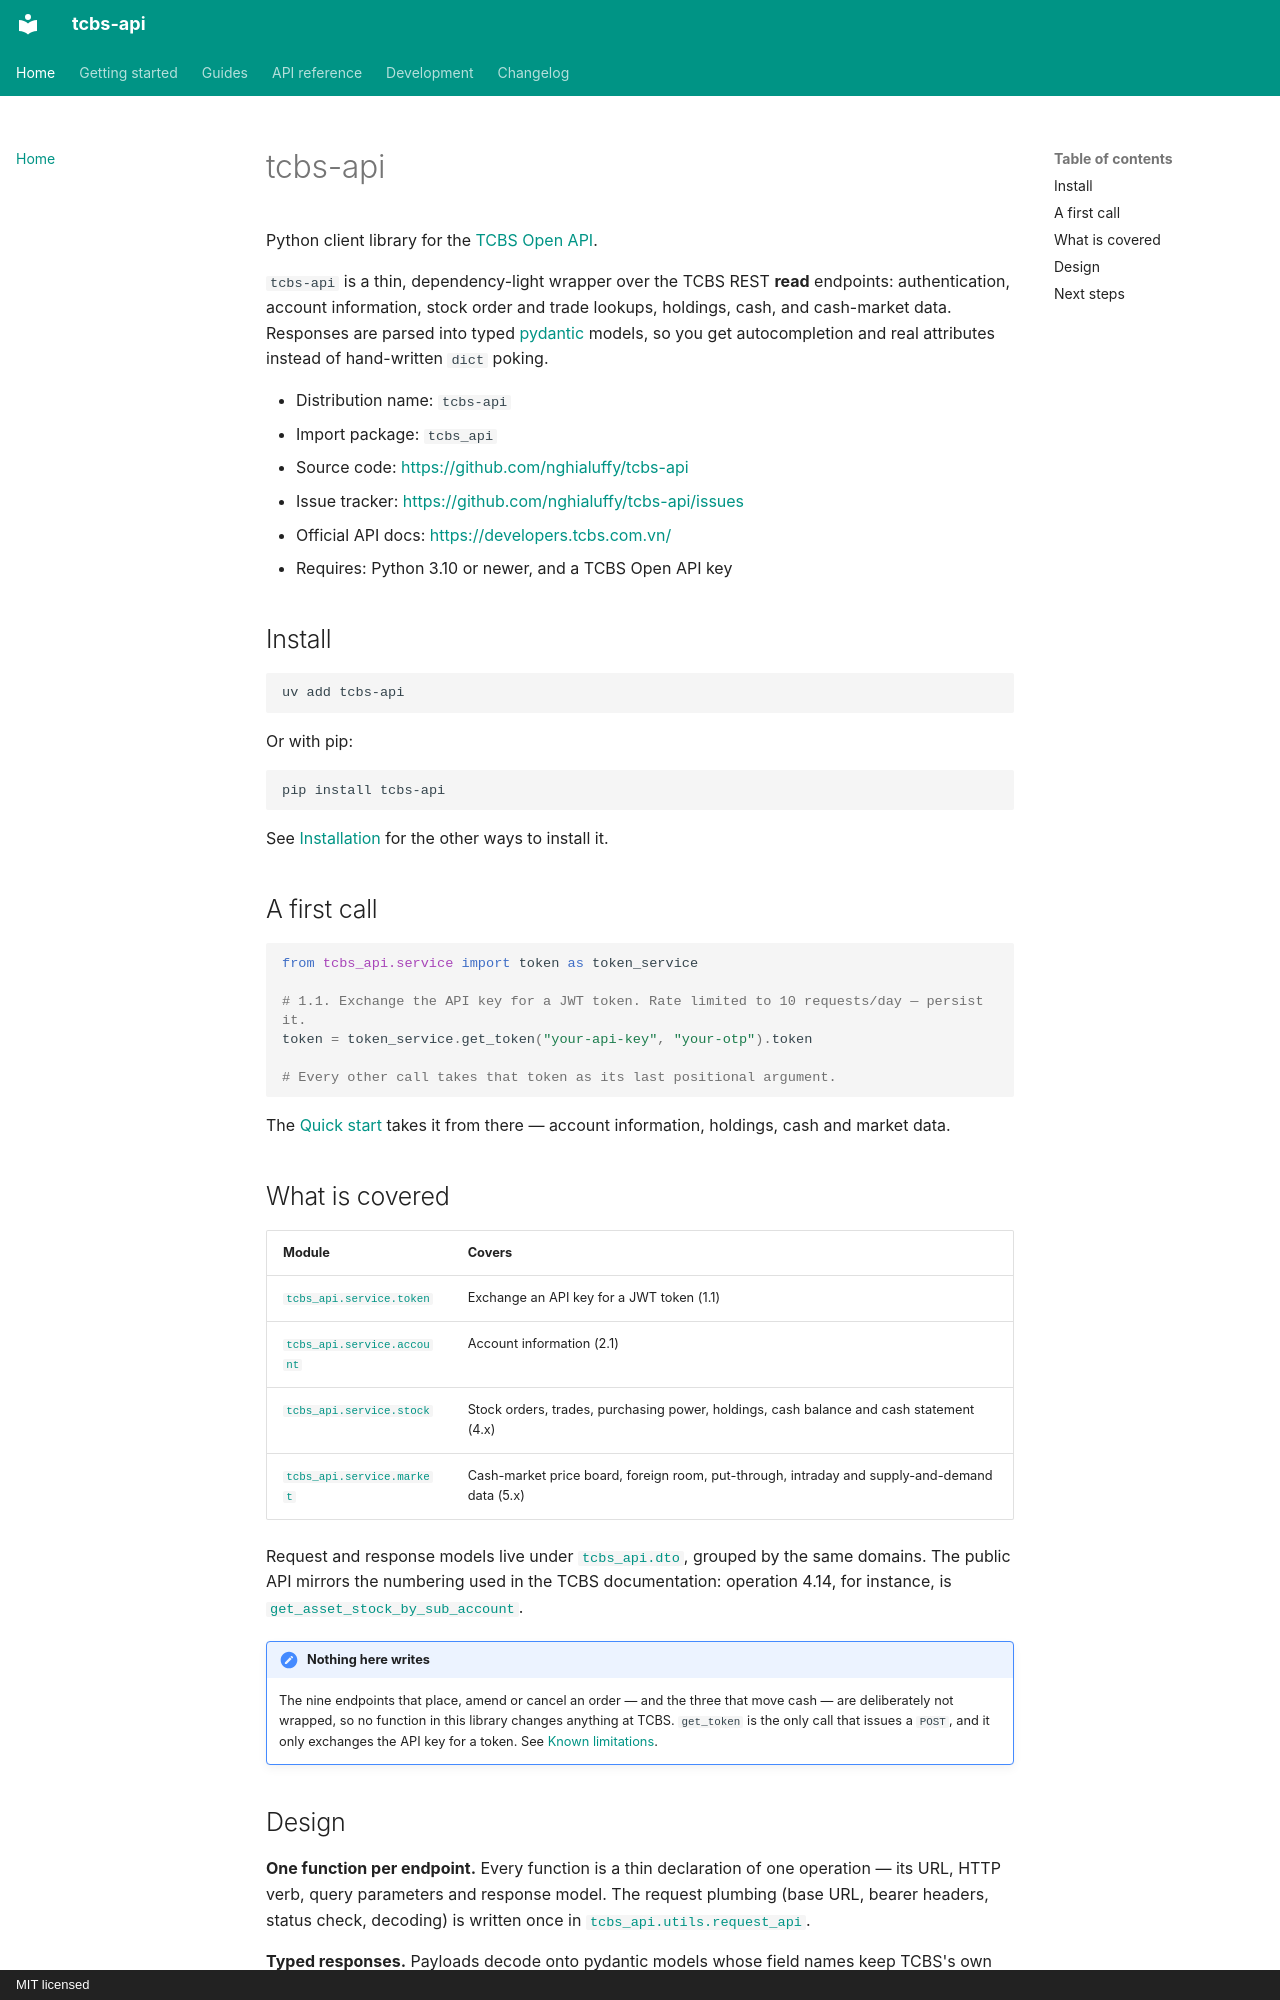

repository: nghialuffy/tcbs-api · page: index.html · generator: mkdocs · copyright: MIT licensed

# tcbs-api

Python client library for the [TCBS Open API](https://developers.tcbs.com.vn/).

`tcbs-api` is a thin, dependency-light wrapper over the TCBS REST **read** endpoints:
authentication, account information, stock order and trade lookups, holdings, cash, and
cash-market data. Responses are parsed into typed [pydantic](https://docs.pydantic.dev/)
models, so you get autocompletion and real attributes instead of hand-written `dict` poking.

- Distribution name: `tcbs-api`
- Import package: `tcbs_api`
- Source code: <https://github.com/nghialuffy/tcbs-api>
- Issue tracker: <https://github.com/nghialuffy/tcbs-api/issues>
- Official API docs: <https://developers.tcbs.com.vn/>
- Requires: Python 3.10 or newer, and a TCBS Open API key

## Install

```bash
uv add tcbs-api
```

Or with pip:

```bash
pip install tcbs-api
```

See [Installation](getting-started/installation.md) for the other ways to install it.

## A first call

```python
from tcbs_api.service import token as token_service

# 1.1. Exchange the API key for a JWT token. Rate limited to 10 requests/day — persist it.
token = token_service.get_token("your-api-key", "your-otp").token

# Every other call takes that token as its last positional argument.
```

The [Quick start](getting-started/quickstart.md) takes it from there — account information,
holdings, cash and market data.

## What is covered

| Module | Covers |
| --- | --- |
| [`tcbs_api.service.token`](api/services.md#tcbs_api.service.token) | Exchange an API key for a JWT token (1.1) |
| [`tcbs_api.service.account`](api/services.md#tcbs_api.service.account) | Account information (2.1) |
| [`tcbs_api.service.stock`](api/services.md#tcbs_api.service.stock) | Stock orders, trades, purchasing power, holdings, cash balance and cash statement (4.x) |
| [`tcbs_api.service.market`](api/services.md#tcbs_api.service.market) | Cash-market price board, foreign room, put-through, intraday and supply-and-demand data (5.x) |

Request and response models live under [`tcbs_api.dto`](api/models.md#tcbs_api.dto), grouped by the same
domains. The public API mirrors the numbering used in the TCBS documentation: operation 4.14,
for instance, is
[`get_asset_stock_by_sub_account`](api/services.md#tcbs_api.service.stock.get_asset_stock_by_sub_account).


!!! note "Nothing here writes"

    The nine endpoints that place, amend or cancel an order — and the three that move cash —
    are deliberately not wrapped, so no function in this library changes anything at TCBS.
    `get_token` is the only call that issues a `POST`, and it only exchanges the API key for a
    token. See [Known limitations](limitations.md).
